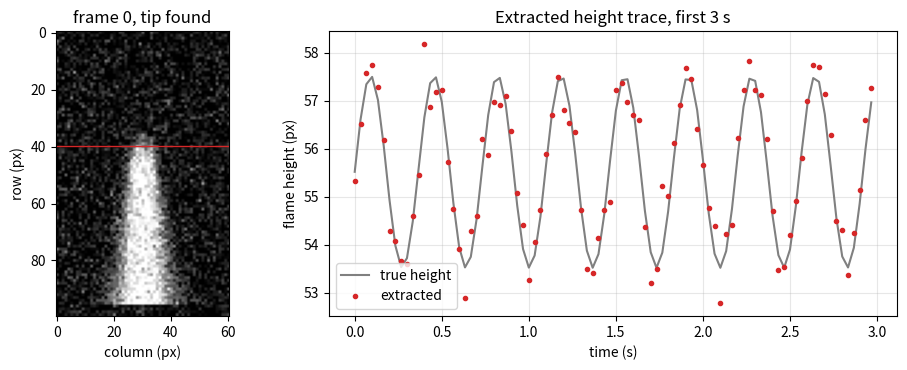
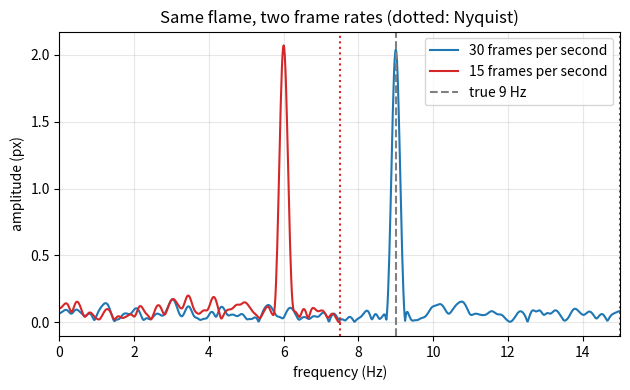
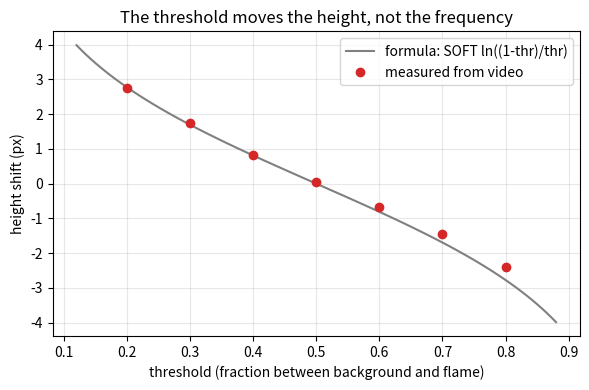

The matplotlib source for these figures, in order:
"""Session 3 (Level 3): a synthetic flame video, automatic measurement, error bars, aliasing, sensitivity.

Run:  python start.py 3
"""
# %% [markdown]
# # Session 3: build a test video, measure it, and say how far to trust the answer
# **A. Real-world problem.** Before you trust a measurement program on a real phone video you must
# test it on a video whose answer you already know. Here we *generate* a noisy flame video with a
# known mean height and a known flicker, extract the height of every frame automatically, recover
# the frequency with an error bar, and then break the method on purpose (too few frames per
# second, a badly chosen threshold) to see how it fails.
#
# **Plan.** (1) render a video, (2) extract the height of each frame to a fraction of a pixel,
# (3) fit the flicker by least squares, (4) compute the error bar and test it against repeated
# experiments, (5) aliasing, (6) threshold sensitivity.

# %%
import pathlib

import numpy as np

# where figures are saved (works as a script and in Jupyter/Colab)
OUT = (pathlib.Path(__file__).resolve().parent if "__file__" in globals() else pathlib.Path(".")) / "out"

ROWS, COLS, BASE, AXIS = 100, 61, 95, 30     # picture size, burner row, flame axis column
SOFT = 2.0                                   # the flame tip fades over about SOFT pixels


# %% [markdown]
# ## Step 1: a synthetic video with a known answer
# The flame height follows h(t) = h0 + A sin(2 pi f t + phase), where "height" means the position
# of the half-brightness point on the axis. Every frame gets random camera noise of standard
# deviation `noise` (brightness units, full scale 1) on top of a dim background.
# We draw all frames at once with numpy broadcasting.

# %%
def render_video(h_series, noise=0.1, soft=SOFT, background=0.04, seed=0):
    """Array (n_frames, ROWS, COLS) for a list of true flame heights (px)."""
    h = np.asarray(h_series, dtype=float)[:, None, None]
    z = (BASE - np.arange(ROWS, dtype=float))[None, :, None]
    x = (np.arange(COLS, dtype=float) - AXIS)[None, None, :]
    along = 1.0 / (1.0 + np.exp((z - h) / soft))
    half_width = np.maximum(2.0, 9.0 * (1.0 - 0.75 * z / h))
    img = background + (1.0 - background) * along * np.exp(-(np.maximum(np.abs(x) - 2.0, 0.0) / half_width) ** 2)
    img = np.where(z < 0, background, img)
    img = img + np.random.default_rng(seed).normal(0.0, noise, img.shape)
    return np.clip(img, 0.0, 1.0)


def flicker_heights(duration, fs, h0, amp, f, phase=0.0):
    t = np.arange(int(round(duration * fs))) / fs
    return t, h0 + amp * np.sin(2 * np.pi * f * t + phase)


# %% [markdown]
# ## Step 2: extract the height of every frame
# 1. Average the 5 columns around the axis to get one brightness profile per frame (this
#    averages the noise down by sqrt(5)).
# 2. Estimate the flame brightness (bottom rows) and the background (top rows) over the whole
#    video, and put the threshold a fraction `thr` of the way between them.
# 3. Walk up from the burner until the profile first drops below the threshold, and interpolate
#    in a straight line between the last pixel above and the first pixel below. That gives the tip
#    to a fraction of a pixel (sub-pixel accuracy).

# %%
def extract_heights(video, thr=0.5, subpixel=True):
    prof = video[:, : BASE + 1, AXIS - 2:AXIS + 3].mean(axis=2)[:, ::-1]      # index z = height above the burner
    flame = np.median(prof[:, 2:8])
    bg = np.median(prof[:, -8:])
    if flame - bg < 0.1:                                                     # no visible flame in this video
        return np.zeros(len(video))
    level = bg + thr * (flame - bg)
    below = prof < level
    # the tip is the first height from which 3 pixels in a row are below the level (ignores single noisy pixels)
    run = below[:, :-2] & below[:, 1:-1] & below[:, 2:]
    first = np.argmax(run, axis=1)
    first = np.where(run.any(axis=1), np.maximum(first, 1), BASE)
    if not subpixel:
        return (first - 1).astype(float)
    rows = np.arange(len(prof))
    hi, lo = prof[rows, first - 1], prof[rows, first]
    return first - 1 + (hi - level) / np.maximum(hi - lo, 1e-12)


def predicted_bias(thr, soft=SOFT):
    """Analytic shift of the measured tip for threshold thr (fraction between background and flame): soft * ln((1 - thr) / thr)."""
    return soft * np.log((1.0 - thr) / thr)


# %% [markdown]
# ## Step 3: fit the flicker
# For a trial frequency f, the best-fitting h0 + a sin + b cos is a *linear* least-squares problem.
# We scan frequencies near the FFT peak and keep the one with the smallest residual. That is the
# maximum-likelihood estimate for a sinusoid in white noise.

# %%
def fft_start(trace, fs):
    x = trace - trace.mean()
    w = np.hanning(len(x))
    nfft = len(x) * 8
    a = np.abs(np.fft.rfft(x * w, nfft))
    freqs = np.fft.rfftfreq(nfft, 1.0 / fs)
    a[freqs < 0.1] = 0.0
    return float(freqs[np.argmax(a)])


def _sine_fit(t, y, f):
    M = np.column_stack([np.ones_like(t), np.sin(2 * np.pi * f * t), np.cos(2 * np.pi * f * t)])
    coef, *_ = np.linalg.lstsq(M, y, rcond=None)
    res = y - M @ coef
    return coef, float(res @ res)


def fit_flicker(trace, fs):
    """Least-squares sinusoid. Returns dict(f, amp, mean, resid_std)."""
    t = np.arange(len(trace)) / fs
    f0, span = fft_start(trace, fs), 1.0 / (len(trace) / fs)
    grid = np.linspace(f0 - span, f0 + span, 241)
    best = min(grid, key=lambda f: _sine_fit(t, trace, f)[1])
    fine = np.linspace(best - span / 120, best + span / 120, 41)
    best = min(fine, key=lambda f: _sine_fit(t, trace, f)[1])
    coef, rss = _sine_fit(t, trace, best)
    return {"f": float(best), "amp": float(np.hypot(coef[1], coef[2])), "mean": float(coef[0]),
            "resid_std": float(np.sqrt(rss / (len(trace) - 4)))}


# %% [markdown]
# ## Step 4: the error bar
# For a sinusoid of amplitude A in white noise of standard deviation s, N samples at frame rate fs,
# no unbiased method can beat the Cramer-Rao bound
#
#     sigma_f = fs * sqrt( 12 / ( (2 pi)^2 * eta * N * (N^2 - 1) ) ),     eta = A^2 / (2 s^2)
#
# so the error bar shrinks as N^(-3/2): doubling the recording length improves the frequency by
# almost three times. We check the formula against repeated experiments (different noise seeds).

# %%
def frequency_error_bar(amp, resid_std, n, fs):
    """Cramer-Rao standard deviation of the frequency estimate (Hz)."""
    eta = amp ** 2 / (2.0 * resid_std ** 2)
    return float(fs * np.sqrt(12.0 / ((2 * np.pi) ** 2 * eta * n * (n * n - 1.0))))


def measure_video(video, fs, thr=0.5):
    """Whole pipeline: frames -> heights -> fitted flicker with error bar."""
    trace = extract_heights(video, thr)
    fit = fit_flicker(trace, fs)
    fit["f_err"] = frequency_error_bar(fit["amp"], fit["resid_std"], len(trace), fs)
    fit["trace"] = trace
    return fit


def repeat_experiments(n_trials, duration, fs, h0, amp, f, noise, thr=0.5, seed0=100):
    """Measure n_trials independent noise realisations. Returns arrays of f estimates and CR error bars."""
    t, hs = flicker_heights(duration, fs, h0, amp, f)
    fs_hat, errs = [], []
    for k in range(n_trials):
        r = measure_video(render_video(hs, noise, seed=seed0 + k), fs, thr)
        fs_hat.append(r["f"])
        errs.append(r["f_err"])
    return np.array(fs_hat), np.array(errs)


# %% [markdown]
# ## Step 5: aliasing and a frame rate that is too low
# Taking every second frame of a 30 fps video gives a 15 fps video. A flicker above the new
# Nyquist limit (7.5 Hz) does not disappear: it folds down to the wrong frequency.

# %%
def alias_frequency(f, fs):
    return float(abs(f - fs * np.round(f / fs)))


def decimate(video, k):
    """Keep every k-th frame: the same video filmed at a k times lower frame rate."""
    return video[::k]


# %% [markdown]
# ## Step 6: reading a real clip
# A phone clip becomes frames with `ffmpeg -i clip.mp4 frames/f%04d.png`. `frames_from_pngs`
# reads them into the same (n_frames, rows, columns) array, averaging colour channels to grey.
# You must crop the picture so the burner axis is the middle column (see the mini-project).

# %%
def frames_from_pngs(folder, crop=None):
    import matplotlib.image as mpimg
    files = sorted(pathlib.Path(folder).glob("*.png"))
    out = []
    for f in files:
        im = mpimg.imread(f)
        if im.ndim == 3:
            im = im[:, :, :3].mean(axis=2)
        out.append(im if crop is None else im[crop[0]:crop[1], crop[2]:crop[3]])
    return np.array(out, dtype=float)


# %% [markdown]
# ## The mini-project clip
# `candle_clip()` makes a stand-in for a phone recording of a small flame: 12 s at 30 frames per
# second, 0.5 mm per pixel, a flame 28 mm tall that flickers by +/- 1.5 mm at 7.3 Hz. It is
# *synthetic*: use it to develop your program, then point the same program at your own clip.

# %%
def candle_clip(seed=7):
    """Returns (video, fs, truth) for the synthetic candle used in the mini-project."""
    truth = {"f": 7.3, "h0_mm": 28.0, "amp_mm": 1.5, "scale_mm_per_px": 0.5}
    t, hs = flicker_heights(12.0, 30.0, truth["h0_mm"] / 0.5, truth["amp_mm"] / 0.5, truth["f"])
    return render_video(hs, noise=0.2, seed=seed), 30.0, truth


# %% [markdown]
# ## Step 7: see it
# Three figures: the extracted trace against the truth, the spectra at 30 and 15 frames per second,
# and how the threshold shifts the measured height.

# %%
if __name__ == "__main__":
    import matplotlib.pyplot as plt

    OUT.mkdir(exist_ok=True)
    fs, dur, scale = 30.0, 8.0, 13.0                  # frames/s, seconds, mm per pixel
    f_true, amp = 2.74, 2.0                            # flicker (Hz) and amplitude (px)
    h0 = (0.235 * 40 ** 0.4 - 1.02 * 0.3) * 1000 / scale   # Heskestad height for Q = 40 kW, D = 0.3 m, in px
    t, hs = flicker_heights(dur, fs, h0, amp, f_true)
    video = render_video(hs, noise=0.15, seed=1)
    r = measure_video(video, fs)
    err = r["trace"] - hs
    print(f"video {video.shape}, true f = {f_true} Hz")
    print(f"trace error: mean {err.mean():+.3f} px, std {err.std():.3f} px (1 px = {scale} mm)")
    print(f"fit: f = {r['f']:.4f} +/- {r['f_err']:.4f} Hz, amp = {r['amp']:.2f} px, mean = {r['mean']:.2f} px ({r['mean'] * scale:.0f} mm)")

    fig, ax = plt.subplots(1, 2, figsize=(9.5, 3.8), gridspec_kw={"width_ratios": [1, 2]})
    ax[0].imshow(video[0], cmap="gray", vmin=0, vmax=1)
    ax[0].axhline(BASE - r["trace"][0], color="tab:red", lw=1)
    ax[0].set_title("frame 0, tip found")
    ax[0].set_xlabel("column (px)")
    ax[0].set_ylabel("row (px)")
    ax[1].plot(t[:90], hs[:90], "-", color="gray", label="true height")
    ax[1].plot(t[:90], r["trace"][:90], ".", color="tab:red", label="extracted")
    ax[1].set_xlabel("time (s)")
    ax[1].set_ylabel("flame height (px)")
    ax[1].set_title("Extracted height trace, first 3 s")
    ax[1].legend()
    ax[1].grid(alpha=0.3)
    fig.tight_layout()
    fig.savefig(OUT / "trace_vs_truth.png", dpi=110)

    f9 = 9.0
    t9, h9 = flicker_heights(dur, fs, h0, amp, f9)
    v9 = render_video(h9, noise=0.15, seed=2)
    r30 = measure_video(v9, fs)
    r15 = measure_video(decimate(v9, 2), fs / 2)
    print(f"true 9.0 Hz: at 30 fps measured {r30['f']:.3f} Hz; at 15 fps measured {r15['f']:.3f} Hz "
          f"(alias prediction {alias_frequency(f9, 15):.3f} Hz)")
    fig2, ax2 = plt.subplots(figsize=(6.4, 4))
    for rr, rate, c in ((r30, 30.0, "tab:blue"), (r15, 15.0, "tab:red")):
        x = rr["trace"] - rr["trace"].mean()
        a = np.abs(np.fft.rfft(x * np.hanning(len(x)), 8 * len(x))) * 2 / np.hanning(len(x)).sum()
        ax2.plot(np.fft.rfftfreq(8 * len(x), 1 / rate), a, color=c, label=f"{rate:.0f} frames per second")
        ax2.axvline(rate / 2, color=c, ls=":")
    ax2.axvline(f9, color="gray", ls="--", label="true 9 Hz")
    ax2.set_xlim(0, 15)
    ax2.set_xlabel("frequency (Hz)")
    ax2.set_ylabel("amplitude (px)")
    ax2.set_title("Same flame, two frame rates (dotted: Nyquist)")
    ax2.legend()
    ax2.grid(alpha=0.3)
    fig2.tight_layout()
    fig2.savefig(OUT / "aliasing_spectra.png", dpi=110)

    f_hat, e_cr = repeat_experiments(30, dur, fs, h0, amp, f_true, 0.15)
    print(f"30 repeats: mean f {f_hat.mean():.4f} Hz, scatter (std) {f_hat.std(ddof=1):.4f} Hz, "
          f"Cramer-Rao bar {e_cr.mean():.4f} Hz")

    weak_hat, weak_err = repeat_experiments(30, dur, fs, h0, 0.4, f_true, 0.35)
    bad = int(np.sum(np.abs(weak_hat - f_true) > 0.1))
    print(f"weak flicker (0.4 px) and more noise: {bad} of 30 runs lock onto a noise peak "
          f"(error > 0.1 Hz) although the formula still promises +/- {weak_err.mean():.4f} Hz")

    thrs = np.arange(0.2, 0.81, 0.1)
    meas = []
    for th in thrs:
        tr = extract_heights(video, th)
        meas.append((tr - hs).mean())
        print(f"threshold {th:.2f}: mean height shift {meas[-1]:+.2f} px, predicted {predicted_bias(th):+.2f} px, "
              f"frequency {fit_flicker(tr, fs)['f']:.3f} Hz")
    fig3, ax3 = plt.subplots(figsize=(6, 4))
    xs = np.linspace(0.12, 0.88, 100)
    ax3.plot(xs, predicted_bias(xs), color="gray", label="formula: SOFT ln((1-thr)/thr)")
    ax3.plot(thrs, meas, "o", color="tab:red", label="measured from video")
    ax3.set_xlabel("threshold (fraction between background and flame)")
    ax3.set_ylabel("height shift (px)")
    ax3.set_title("The threshold moves the height, not the frequency")
    ax3.legend()
    ax3.grid(alpha=0.3)
    fig3.tight_layout()
    fig3.savefig(OUT / "threshold_sensitivity.png", dpi=110)
    cv, cfs, ctruth = candle_clip()
    cr = measure_video(cv, cfs)
    print(f"synthetic candle: f = {cr['f']:.4f} +/- {cr['f_err']:.4f} Hz (truth {ctruth['f']} Hz), "
          f"mean height {cr['mean'] * 0.5:.1f} mm, flicker amplitude {cr['amp'] * 0.5:.2f} mm")
    for k in (2, 3):
        rk = measure_video(decimate(cv, k), cfs / k)
        print(f"  decimated by {k} ({cfs / k:.0f} fps): {rk['f']:.3f} Hz, alias prediction {alias_frequency(ctruth['f'], cfs / k):.3f} Hz")
    print("saved figures in", OUT)

# %% [markdown]
# ## Try it
# Do the coding tasks, answer the four questions in the README (section F), then run the
# checkpoint.
